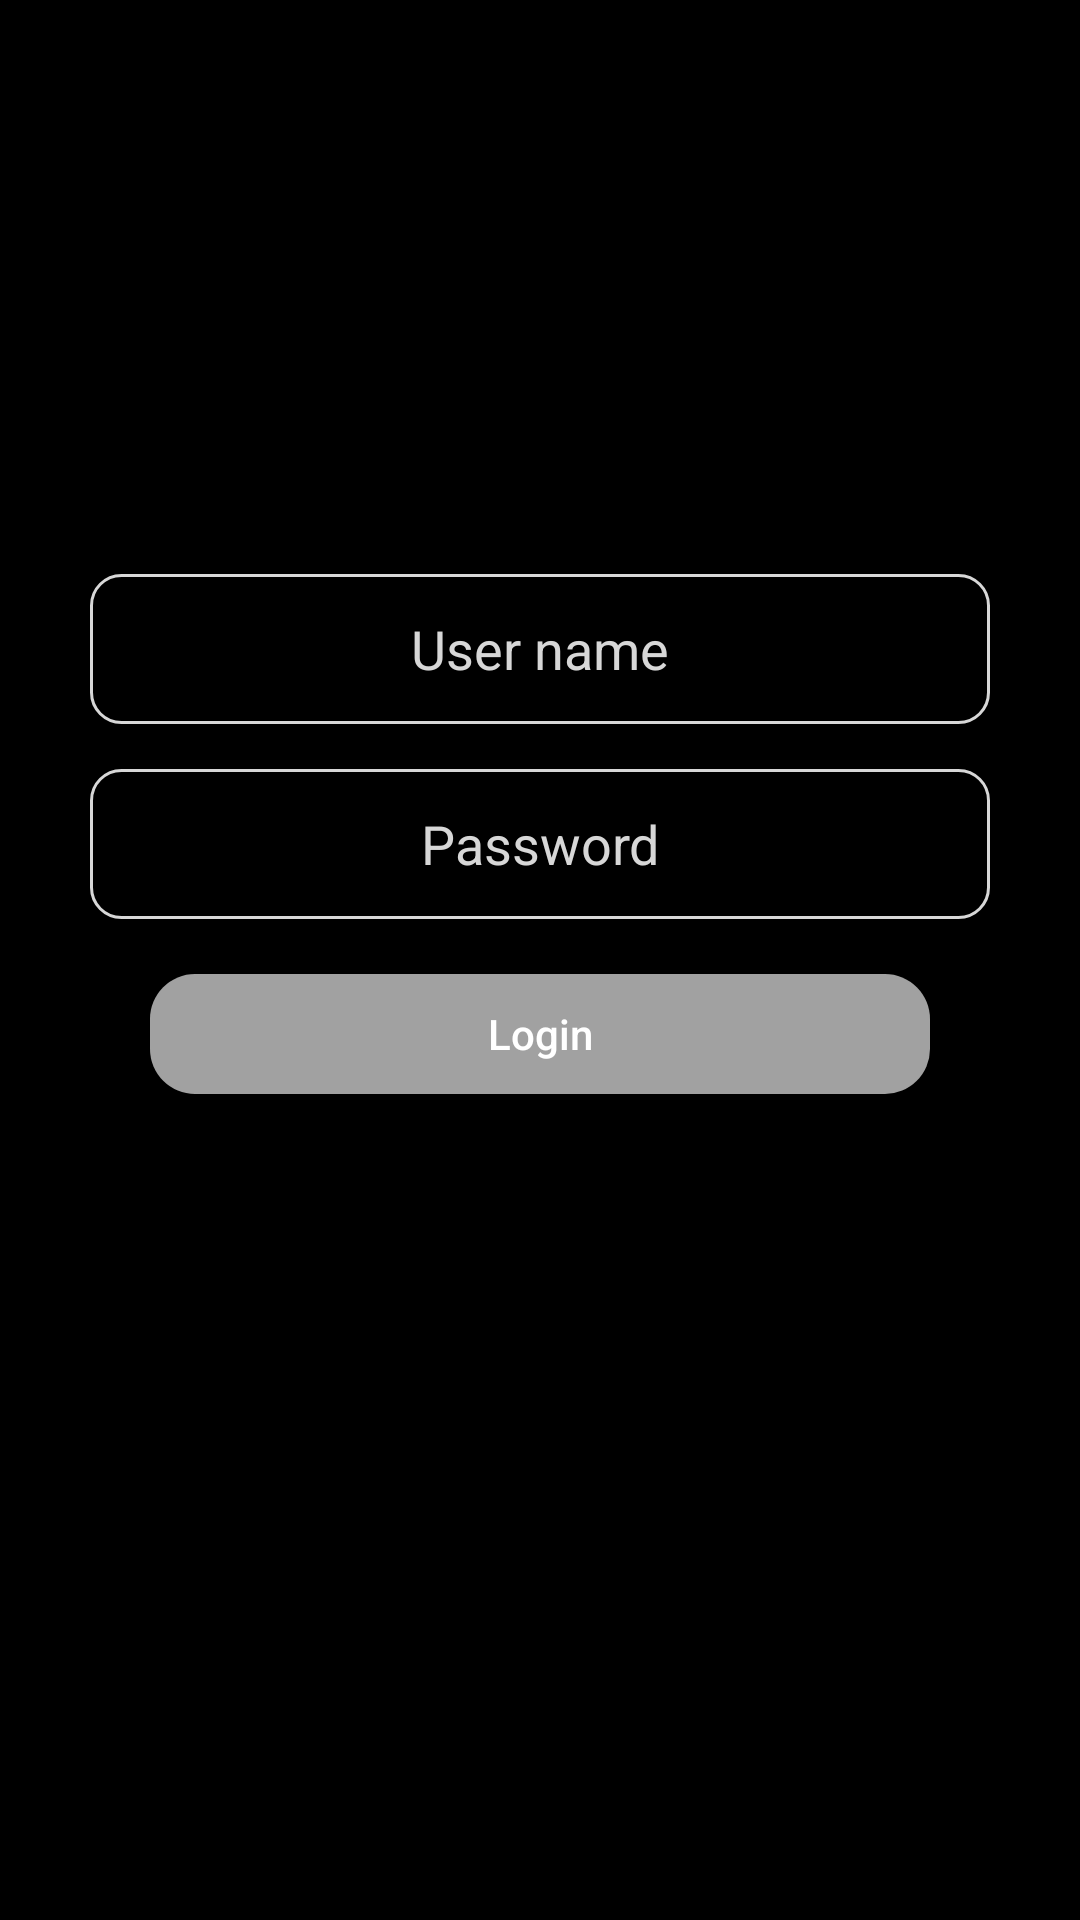

Layout XML and referenced resources for this Android screen:
<!-- AndroidManifest.xml: application theme Theme.EngineTest -->
<!-- res/layout/login_activity.xml -->
<?xml version="1.0" encoding="utf-8"?>
<androidx.constraintlayout.widget.ConstraintLayout xmlns:android="http://schemas.android.com/apk/res/android"
    xmlns:app="http://schemas.android.com/apk/res-auto"
    xmlns:tools="http://schemas.android.com/tools"
    android:layout_width="match_parent"
    android:layout_height="match_parent"
    android:background="#000000"
    tools:context=".LoginActivity">

    <androidx.constraintlayout.widget.Guideline
        android:id="@+id/guideline2"
        android:layout_width="wrap_content"
        android:layout_height="wrap_content"
        android:orientation="horizontal"
        app:layout_constraintGuide_percent="0.15" />

    <androidx.constraintlayout.widget.Guideline
        android:id="@+id/guideline3"
        android:layout_width="wrap_content"
        android:layout_height="wrap_content"
        android:orientation="horizontal"
        app:layout_constraintGuide_percent="0.6" />

    <View
        android:id="@+id/view"
        android:layout_width="0dp"
        android:layout_height="0dp"
        android:layout_marginStart="20dp"
        android:layout_marginEnd="20dp"
        android:background="@drawable/background_login"
        app:layout_constraintBottom_toTopOf="@+id/guideline3"
        app:layout_constraintEnd_toEndOf="parent"
        app:layout_constraintStart_toStartOf="parent"
        app:layout_constraintTop_toTopOf="@+id/guideline2" />

    <EditText
        android:id="@+id/user_name"
        android:layout_width="0dp"
        android:layout_height="50dp"
        android:layout_marginStart="10dp"
        android:layout_marginEnd="10dp"
        android:background="@drawable/background_edittext"
        android:ems="10"
        android:gravity="center"
        android:hint="User name"
        android:inputType="textPersonName"
        android:textColor="#000000"
        android:textColorHint="#D7D7D7"
        app:layout_constraintBottom_toBottomOf="@+id/view"
        app:layout_constraintEnd_toEndOf="@+id/view"
        app:layout_constraintStart_toStartOf="@+id/view"
        app:layout_constraintTop_toTopOf="@+id/guideline2"
        app:layout_constraintVertical_bias="0.4" />

    <EditText
        android:id="@+id/password"
        android:layout_width="0dp"
        android:layout_height="50dp"
        android:layout_marginStart="10dp"
        android:layout_marginTop="15dp"
        android:layout_marginEnd="10dp"
        android:background="@drawable/background_edittext"
        android:ems="10"
        android:gravity="center"
        android:hint="Password"
        android:inputType="textPassword"
        android:textColor="#000000"
        android:textColorHint="#D7D7D7"
        app:layout_constraintEnd_toEndOf="@+id/view"
        app:layout_constraintStart_toStartOf="@+id/view"
        app:layout_constraintTop_toBottomOf="@+id/user_name" />

    <androidx.appcompat.widget.AppCompatButton
        android:id="@+id/bttn_login"
        android:layout_width="0dp"
        android:layout_height="40dp"
        android:layout_marginStart="30dp"
        android:layout_marginEnd="30dp"
        android:background="@drawable/background_button"
        android:text="Login"
        android:textAllCaps="false"
        android:textColor="#FFFFFF"
        app:layout_constraintBottom_toBottomOf="@+id/view"
        app:layout_constraintEnd_toEndOf="@+id/view"
        app:layout_constraintHorizontal_bias="0.0"
        app:layout_constraintStart_toStartOf="@+id/view"
        app:layout_constraintTop_toBottomOf="@+id/password"
        app:layout_constraintVertical_bias="0.49"
        tools:ignore="TouchTargetSizeCheck" />

</androidx.constraintlayout.widget.ConstraintLayout>
<!-- resources referenced by this layout -->
<resources>
  <!-- drawable background_button (drawable) -->
  <?xml version="1.0" encoding="utf-8"?>
  <shape xmlns:android="http://schemas.android.com/apk/res/android"
      android:shape="rectangle">
      <solid android:color="#A1A1A1" />
      <corners android:radius="15dp"/>
  </shape>
  <!-- drawable background_edittext (drawable) -->
  <?xml version="1.0" encoding="utf-8"?>
  <shape xmlns:android="http://schemas.android.com/apk/res/android"
      android:shape="rectangle">
      <stroke
          android:width="1dp"
          android:color="#FFD7D7D7" />
      <corners android:radius="10dp"/>
  </shape>
  <style name="Theme.EngineTest" parent="Theme.MaterialComponents.DayNight.NoActionBar">
          
          <item name="colorPrimary">@color/purple_500</item>
          <item name="colorPrimaryVariant">@color/purple_700</item>
          <item name="colorOnPrimary">@color/white</item>
          
          <item name="colorSecondary">@color/teal_200</item>
          <item name="colorSecondaryVariant">@color/teal_700</item>
          <item name="colorOnSecondary">@color/black</item>
          
          <item name="android:statusBarColor" tools:targetApi="l">@color/black</item>
          
      </style>
  <!-- not gathered from this repository: default colours our renderer supplied (Android Studio template values) -->
  <color name="purple_500">#FF6200EE</color>
  <color name="purple_700">#FF3700B3</color>
  <color name="teal_200">#FF03DAC5</color>
  <color name="teal_700">#FF018786</color>
  <color name="black">#FF000000</color>
  <color name="white">#FFFFFFFF</color>
</resources>
